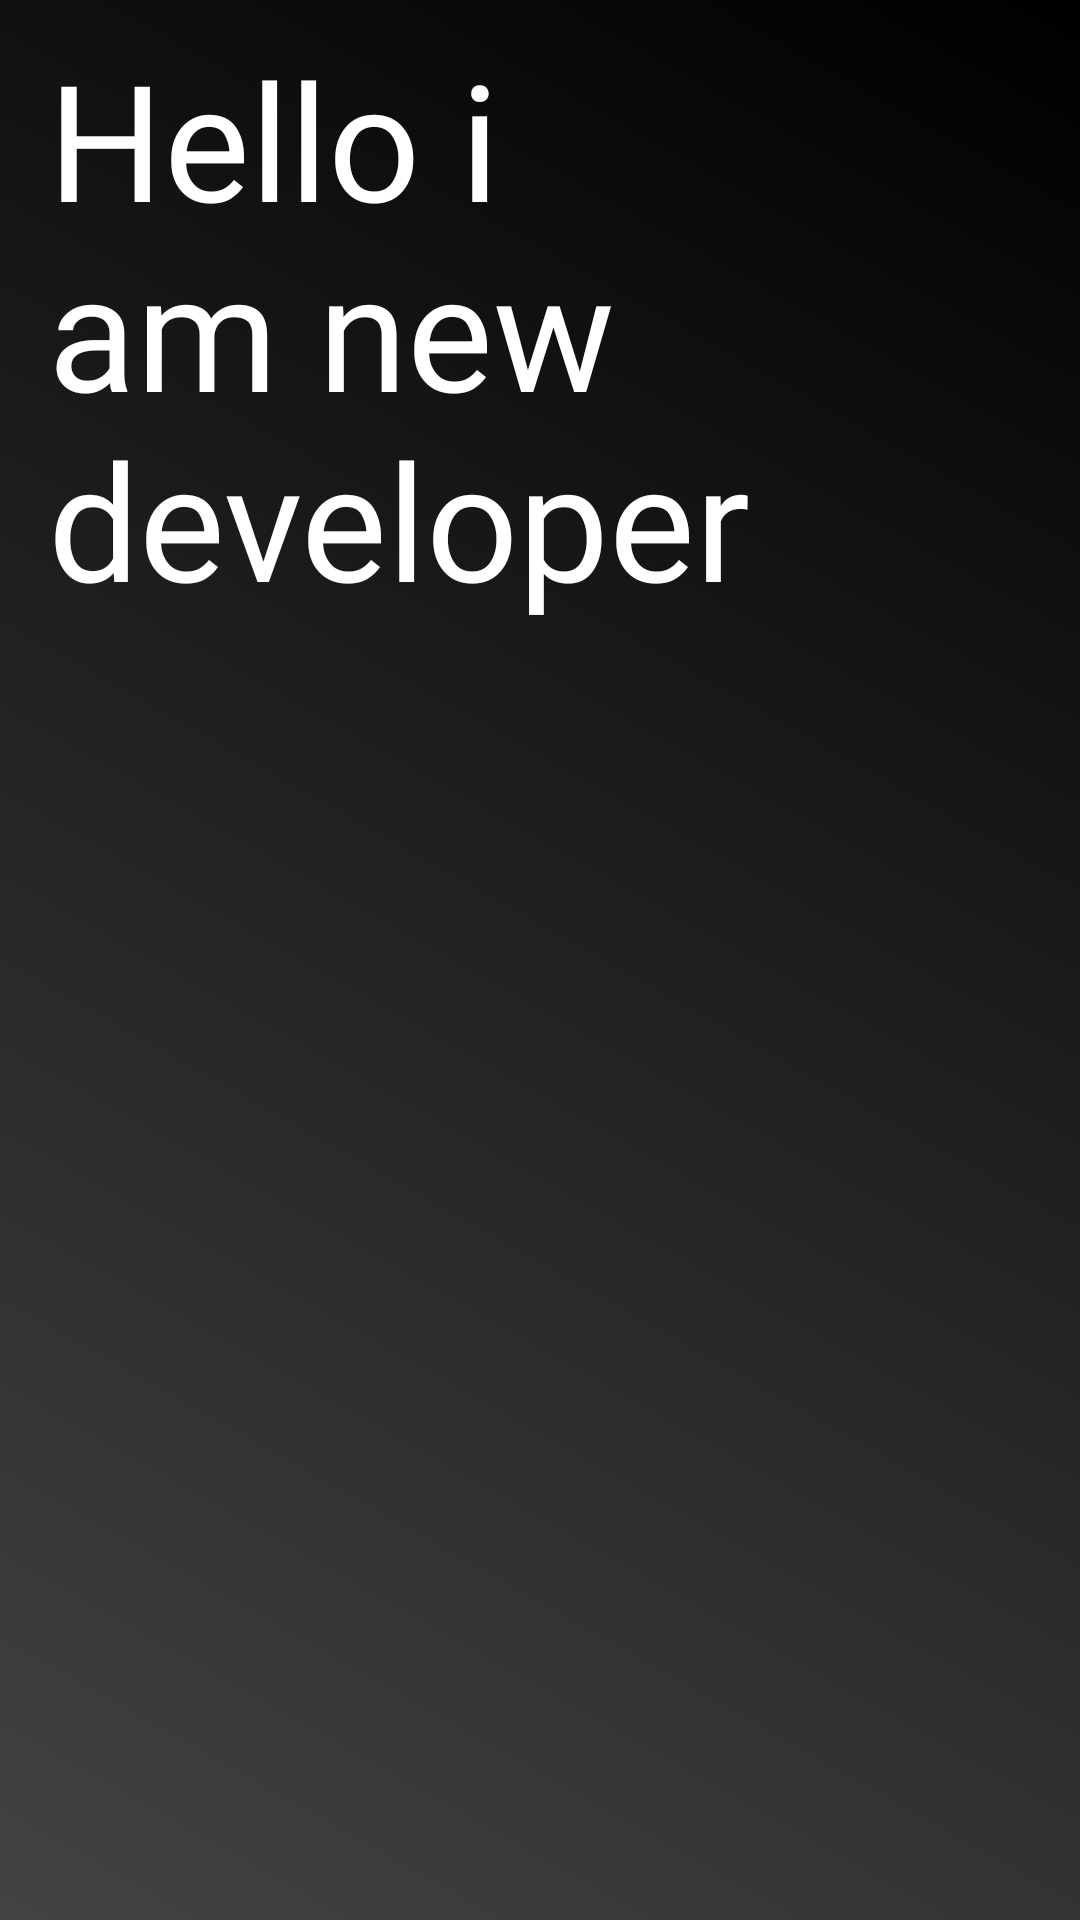

Reconstruct the res/layout file that produces this screen, plus the resources it refers to.
<!-- AndroidManifest.xml: application theme Theme.AppCompat.NoActionBar -->
<!-- res/layout/fragment_about_authors.xml -->
<?xml version="1.0" encoding="utf-8"?>
<FrameLayout xmlns:android="http://schemas.android.com/apk/res/android"
    xmlns:tools="http://schemas.android.com/tools"
    xmlns:app="http://schemas.android.com/apk/res-auto"
    android:id="@+id/about_authors_frame_background"
    android:layout_width="match_parent"
    android:layout_height="match_parent"
    android:background="@drawable/gradients_list"
    tools:context=".presentation.fragments.AboutAuthors">

    <androidx.constraintlayout.widget.ConstraintLayout
        android:layout_width="match_parent"
        android:layout_height="match_parent"
        android:paddingLeft="16dp"
        android:paddingTop="10dp"
        android:paddingRight="16dp">

        <TextView
            app:layout_constraintHeight_percent="0.75"
            app:autoSizeTextType="uniform"
            app:autoSizePresetSizes="@array/auto_size_text_sizes"
            android:id="@+id/textView5"
            android:layout_width="match_parent"
            android:layout_height="0dp"
            android:fontFamily="@font/comfortaa_light"
            android:text="@string/about_us_text"
            android:textColor="@color/white"
            app:layout_constraintTop_toTopOf="parent" />


        <ImageView
            android:id="@+id/animatedNewGameIcon"
            android:layout_width="100dp"
            android:layout_height="100dp"
            android:background="@drawable/ic_game_icon_red"
            android:contentDescription="@string/demo_animation"
            app:layout_constraintHorizontal_bias="0.0"
            app:layout_constraintStart_toStartOf="parent"
            app:layout_constraintEnd_toEndOf="parent"
            android:layout_marginBottom="16dp"
            app:layout_constraintBottom_toBottomOf="parent" />

    </androidx.constraintlayout.widget.ConstraintLayout>
</FrameLayout>
<!-- resources referenced by this layout -->
<resources>
  <array name="auto_size_text_sizes">
          <item>11sp</item>
          <item>12sp</item>
          <item>14sp</item>
          <item>16sp</item>
          <item>17sp</item>
          <item>20sp</item>
          <item>21sp</item>
          <item>26sp</item>
          <item>27sp</item>
          <item>30sp</item>
          <item>31sp</item>
          <item>34sp</item>
          <item>35sp</item>
          <item>37sp</item>
          <item>38sp</item>
          <item>43sp</item>
          <item>44sp</item>
          <item>48sp</item>
          <item>53sp</item>
          <item>54sp</item>
      </array>
  <color name="white">#FFF</color>
  <!-- drawable gradients_list (drawable) -->
  <?xml version="1.0" encoding="utf-8"?>
  <animation-list xmlns:android="http://schemas.android.com/apk/res/android">
      <item
          android:drawable="@drawable/gradient_for_animation_1"
          android:duration="5000" />
      <item
          android:drawable="@drawable/gradient_for_animation_2"
          android:duration="5000" />
      <item
          android:drawable="@drawable/gradient_for_animation_3"
          android:duration="5000" />
  
  </animation-list>
  <string name="about_us_text">Hello i am new developer</string>
  <string name="demo_animation">New game icon. Decoration element for demonstration animation</string>
  <!-- drawable gradient_for_animation_1 (drawable) -->
  <?xml version="1.0" encoding="utf-8"?>
  <selector xmlns:android="http://schemas.android.com/apk/res/android">
      <item>
          <shape>
              <gradient android:angle="225" android:endColor="#434343" android:startColor="#000000" />
  
          </shape>
      </item>
  </selector>
  <!-- drawable gradient_for_animation_2 (drawable) -->
  <?xml version="1.0" encoding="utf-8"?>
  <selector xmlns:android="http://schemas.android.com/apk/res/android">
      <item>
          <shape>
              <gradient android:angle="135" android:endColor="#434343" android:startColor="#000000" />
  
          </shape>
      </item>
  </selector>
  <!-- drawable gradient_for_animation_3 (drawable) -->
  <?xml version="1.0" encoding="utf-8"?>
  <selector xmlns:android="http://schemas.android.com/apk/res/android">
      <item>
          <shape>
              <gradient android:angle="315" android:endColor="#434343" android:startColor="#000000" />
  
          </shape>
      </item>
  </selector>
</resources>
